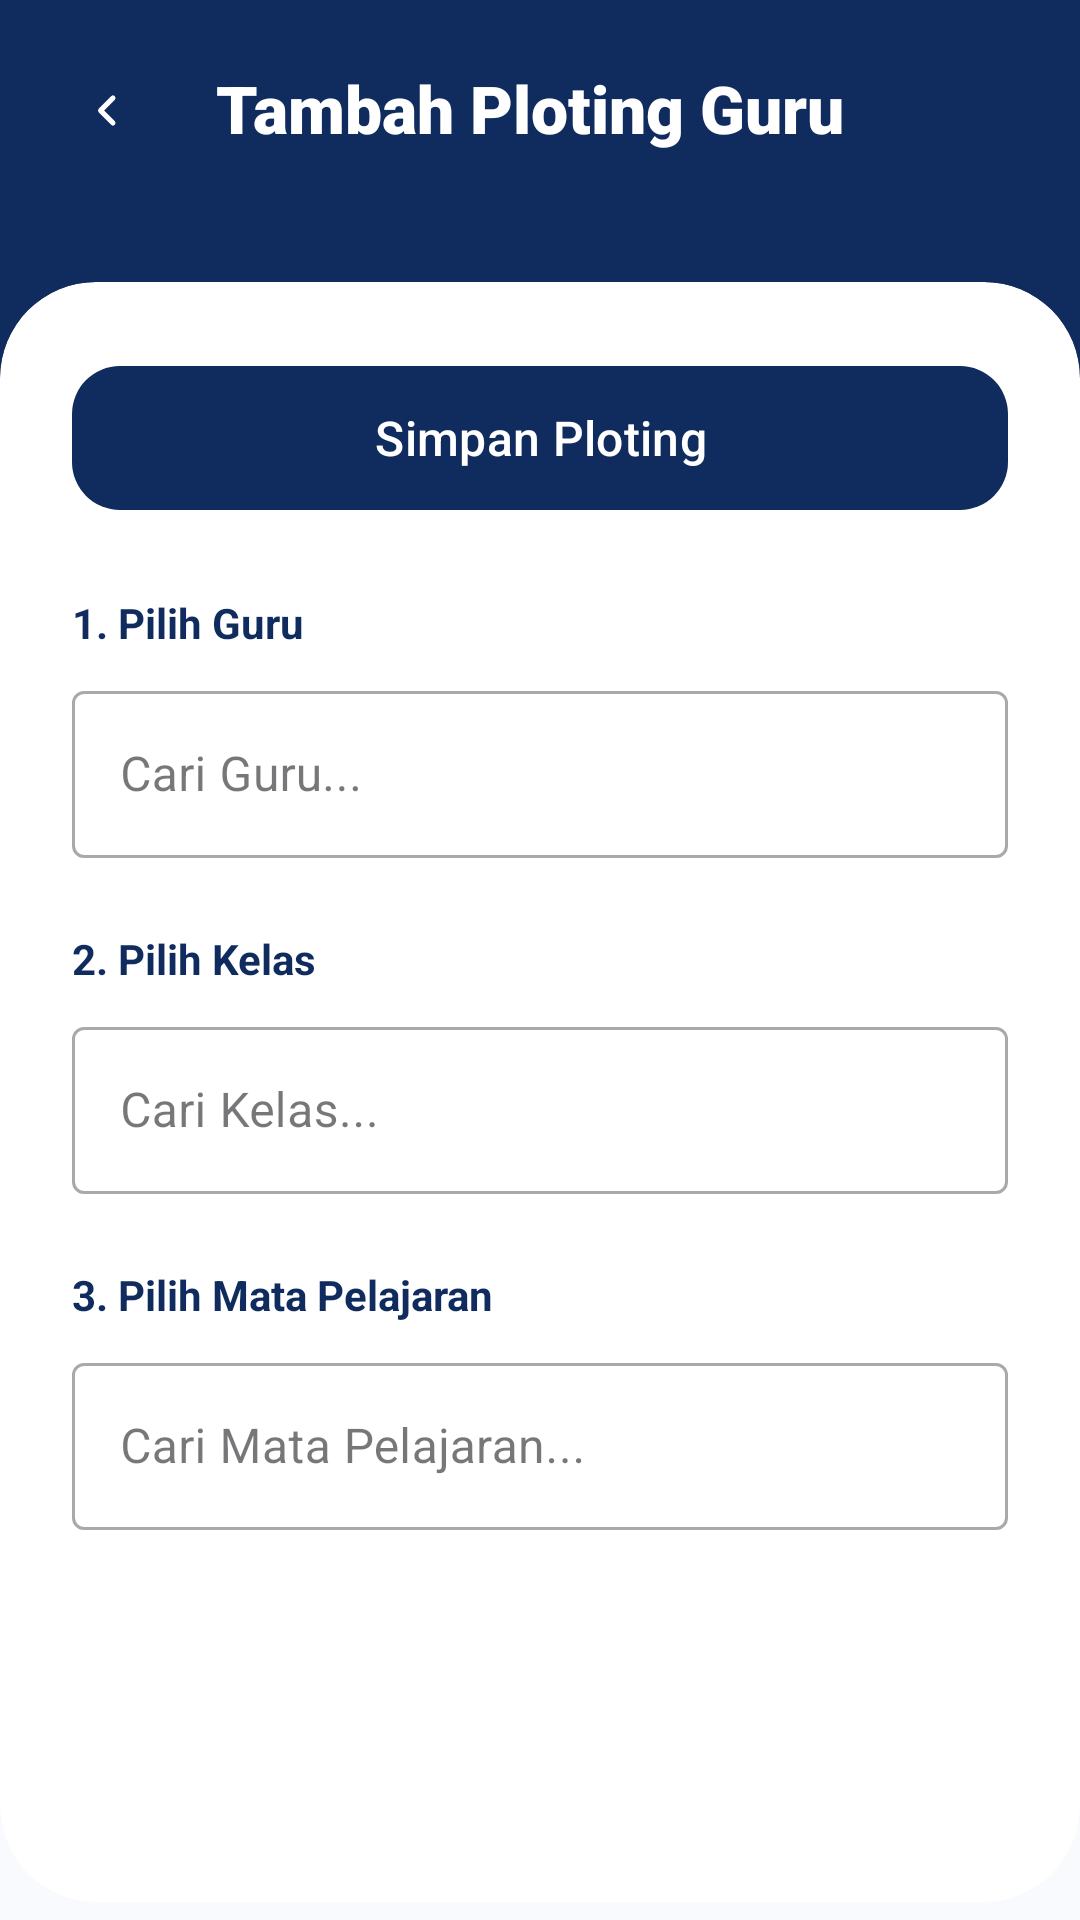

Write the Android layout XML for this screen, with the resource values it uses.
<!-- AndroidManifest.xml: application theme Theme.DigitalLearning -->
<!-- res/layout/fragment_tambah_ploting_guru.xml -->
<?xml version="1.0" encoding="utf-8"?>
<FrameLayout xmlns:android="http://schemas.android.com/apk/res/android"
    xmlns:app="http://schemas.android.com/apk/res-auto"
    xmlns:tools="http://schemas.android.com/tools"
    android:layout_width="match_parent"
    android:layout_height="match_parent"
    android:background="#F8FAFD">

    <androidx.core.widget.NestedScrollView
        android:layout_width="match_parent"
        android:layout_height="match_parent"
        android:fillViewport="true">

        <androidx.constraintlayout.widget.ConstraintLayout
            android:layout_width="match_parent"
            android:layout_height="wrap_content">

            
            <View
                android:id="@+id/headerBg"
                android:layout_width="match_parent"
                android:layout_height="220dp"
                android:background="#102B5E"
                app:layout_constraintTop_toTopOf="parent" />

            <ImageView
                android:id="@+id/btnBack"
                android:layout_width="40dp"
                android:layout_height="40dp"
                android:layout_marginStart="16dp"
                android:layout_marginTop="16dp"
                android:background="@drawable/bg_notification_dot"
                android:backgroundTint="#33FFFFFF"
                android:padding="10dp"
                android:src="@drawable/ic_chevron_right"
                android:rotation="180"
                app:tint="#FFFFFF"
                app:layout_constraintStart_toStartOf="parent"
                app:layout_constraintTop_toTopOf="parent" />

            <TextView
                android:id="@+id/tvTitle"
                android:layout_width="wrap_content"
                android:layout_height="wrap_content"
                android:layout_marginStart="16dp"
                android:fontFamily="sans-serif-black"
                android:text="Tambah Ploting Guru"
                android:textColor="#FFFFFF"
                android:textSize="22sp"
                android:textStyle="bold"
                app:layout_constraintBottom_toBottomOf="@id/btnBack"
                app:layout_constraintStart_toEndOf="@id/btnBack"
                app:layout_constraintTop_toTopOf="@id/btnBack" />

            
            <androidx.cardview.widget.CardView
                android:layout_width="match_parent"
                android:layout_height="wrap_content"
                android:layout_marginTop="32dp"
                android:minHeight="500dp"
                app:cardCornerRadius="32dp"
                app:cardElevation="0dp"
                app:layout_constraintBottom_toBottomOf="parent"
                app:layout_constraintTop_toBottomOf="@id/btnBack">

                <LinearLayout
                    android:layout_width="match_parent"
                    android:layout_height="match_parent"
                    android:orientation="vertical"
                    android:paddingTop="24dp"
                    android:paddingHorizontal="24dp"
                    android:paddingBottom="100dp">

                    <com.google.android.material.button.MaterialButton
                        android:id="@+id/btnSave"
                        android:layout_width="match_parent"
                        android:layout_height="56dp"
                        android:layout_marginBottom="24dp"
                        android:text="Simpan Ploting"
                        android:textAllCaps="false"
                        android:textSize="16sp"
                        app:backgroundTint="#102B5E"
                        app:cornerRadius="16dp" />

                    
                    <TextView
                        android:layout_width="wrap_content"
                        android:layout_height="wrap_content"
                        android:text="1. Pilih Guru"
                        android:textColor="#102B5E"
                        android:textSize="14sp"
                        android:textStyle="bold"
                        android:layout_marginBottom="8dp" />

                    <com.google.android.material.textfield.TextInputLayout
                        style="@style/Widget.MaterialComponents.TextInputLayout.OutlinedBox"
                        android:layout_width="match_parent"
                        android:layout_height="wrap_content"
                        android:hint="Cari Guru..."
                        android:layout_marginBottom="24dp">
                        <com.google.android.material.textfield.TextInputEditText
                            android:id="@+id/etTeacher"
                            android:layout_width="match_parent"
                            android:layout_height="wrap_content"
                            android:focusable="false"
                            android:cursorVisible="false"
                            android:inputType="none" />
                    </com.google.android.material.textfield.TextInputLayout>

                    
                    <TextView
                        android:layout_width="wrap_content"
                        android:layout_height="wrap_content"
                        android:text="2. Pilih Kelas"
                        android:textColor="#102B5E"
                        android:textSize="14sp"
                        android:textStyle="bold"
                        android:layout_marginBottom="8dp" />

                    <com.google.android.material.textfield.TextInputLayout
                        style="@style/Widget.MaterialComponents.TextInputLayout.OutlinedBox"
                        android:layout_width="match_parent"
                        android:layout_height="wrap_content"
                        android:hint="Cari Kelas..."
                        android:layout_marginBottom="24dp">
                        <com.google.android.material.textfield.TextInputEditText
                            android:id="@+id/etClass"
                            android:layout_width="match_parent"
                            android:layout_height="wrap_content"
                            android:focusable="false"
                            android:cursorVisible="false"
                            android:inputType="none" />
                    </com.google.android.material.textfield.TextInputLayout>

                    
                    <TextView
                        android:layout_width="wrap_content"
                        android:layout_height="wrap_content"
                        android:text="3. Pilih Mata Pelajaran"
                        android:textColor="#102B5E"
                        android:textSize="14sp"
                        android:textStyle="bold"
                        android:layout_marginBottom="8dp" />

                    <com.google.android.material.textfield.TextInputLayout
                        style="@style/Widget.MaterialComponents.TextInputLayout.OutlinedBox"
                        android:layout_width="match_parent"
                        android:layout_height="wrap_content"
                        android:hint="Cari Mata Pelajaran..."
                        android:layout_marginBottom="24dp">
                        <com.google.android.material.textfield.TextInputEditText
                            android:id="@+id/etSubject"
                            android:layout_width="match_parent"
                            android:layout_height="wrap_content"
                            android:focusable="false"
                            android:cursorVisible="false"
                            android:inputType="none" />
                    </com.google.android.material.textfield.TextInputLayout>

                </LinearLayout>
            </androidx.cardview.widget.CardView>

        </androidx.constraintlayout.widget.ConstraintLayout>
    </androidx.core.widget.NestedScrollView>

    
    <FrameLayout
        android:id="@+id/loadingOverlay"
        android:layout_width="match_parent"
        android:layout_height="match_parent"
        android:background="#99FFFFFF"
        android:visibility="gone"
        android:clickable="true"
        android:focusable="true">

        <LinearLayout
            android:layout_width="wrap_content"
            android:layout_height="wrap_content"
            android:layout_gravity="center"
            android:orientation="vertical"
            android:gravity="center"
            android:background="@drawable/bg_card_rounded"
            android:padding="32dp">

            <ImageView
                android:id="@+id/ivLoadingSpinner"
                android:layout_width="64dp"
                android:layout_height="64dp"
                android:src="@drawable/avd_login_loading" />

            <TextView
                android:layout_width="wrap_content"
                android:layout_height="wrap_content"
                android:layout_marginTop="16dp"
                android:text="Memuat data..."
                android:textColor="#102B5E"
                android:textSize="14sp"
                android:fontFamily="sans-serif-medium" />

        </LinearLayout>
    </FrameLayout>

</FrameLayout>
<!-- resources referenced by this layout -->
<resources>
  <!-- drawable avd_login_loading (drawable) -->
  <?xml version="1.0" encoding="utf-8"?>
  <animated-vector xmlns:android="http://schemas.android.com/apk/res/android"
      android:drawable="@drawable/ic_loading_arc">
  
      <target
          android:name="rotation_group"
          android:animation="@animator/anim_spinner_rotate" />
  
  </animated-vector>
  <!-- drawable bg_card_rounded (drawable) -->
  <?xml version="1.0" encoding="utf-8"?>
  <shape xmlns:android="http://schemas.android.com/apk/res/android"
      android:shape="rectangle">
      <solid android:color="#FFFFFF" />
      <corners android:radius="20dp" />
      <stroke
          android:width="1dp"
          android:color="#E8EAF0" />
  </shape>
  <!-- drawable ic_chevron_right (drawable) -->
  <?xml version="1.0" encoding="utf-8"?>
  <vector xmlns:android="http://schemas.android.com/apk/res/android"
      android:width="24dp"
      android:height="24dp"
      android:viewportWidth="24"
      android:viewportHeight="24">
      <path
          android:fillColor="#FF000000"
          android:pathData="M9.29,6.71L13.58,11l-4.29,4.29a1,1 0 1,0 1.42,1.42l5,-5a1,1 0 0,0 0,-1.42l-5,-5a1,1 0 0,0 -1.42,1.42z"/>
  </vector>
  <style name="Theme.DigitalLearning" parent="Base.Theme.DigitalLearning" />
  <!-- drawable ic_loading_arc (drawable) -->
  <?xml version="1.0" encoding="utf-8"?>
  <vector xmlns:android="http://schemas.android.com/apk/res/android"
      android:width="64dp"
      android:height="64dp"
      android:viewportWidth="64"
      android:viewportHeight="64">
  
      <group
          android:name="rotation_group"
          android:pivotX="32"
          android:pivotY="32">
          <path
              android:name="arc"
              android:pathData="M32,6 A26,26 0 1,1 6,32"
              android:strokeColor="#102B5E"
              android:strokeWidth="5"
              android:strokeLineCap="round"
              android:fillColor="@android:color/transparent" />
      </group>
  </vector>
  <style name="Base.Theme.DigitalLearning" parent="Theme.Material3.DayNight.NoActionBar">
          
          <item name="colorPrimary">#102B5E</item>
          <item name="colorAccent">#102B5E</item>
          <item name="android:datePickerDialogTheme">@style/CustomDatePickerTheme</item>
          <item name="android:timePickerDialogTheme">@style/CustomTimePickerTheme</item>
      </style>
  <style name="CustomDatePickerTheme" parent="Theme.Material3.Light.Dialog">
          <item name="colorPrimary">#102B5E</item>
          <item name="colorAccent">#102B5E</item>
      </style>
  <style name="CustomTimePickerTheme" parent="Theme.Material3.Light.Dialog">
          <item name="colorPrimary">#102B5E</item>
          <item name="colorAccent">#102B5E</item>
      </style>
</resources>
